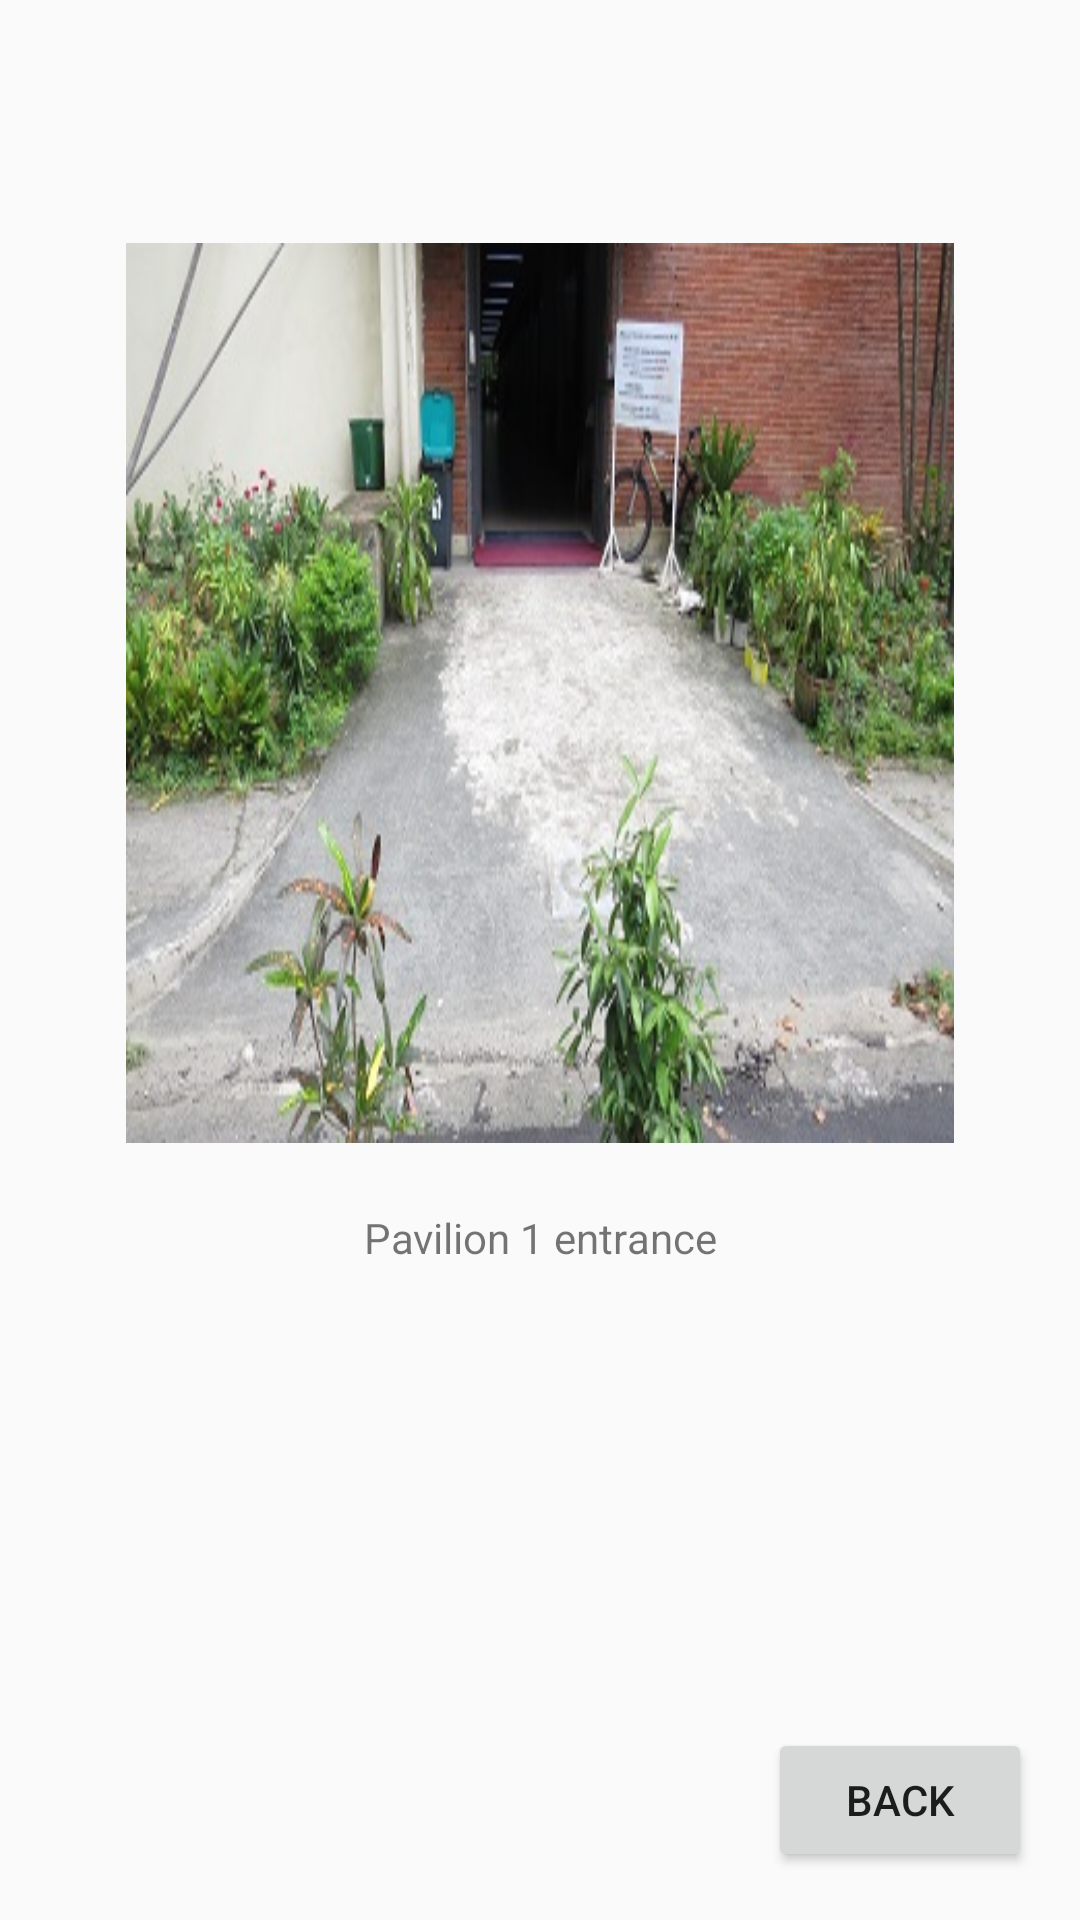

The Android layout XML behind this screen, and the referenced resources:
<!-- AndroidManifest.xml: application theme AppTheme -->
<!-- res/layout/activity_entrance_picture.xml -->
<?xml version="1.0" encoding="utf-8"?>
<android.support.constraint.ConstraintLayout xmlns:android="http://schemas.android.com/apk/res/android"
    xmlns:app="http://schemas.android.com/apk/res-auto"
    xmlns:tools="http://schemas.android.com/tools"
    android:layout_width="match_parent"
    android:layout_height="match_parent"
    tools:context="com.example.user.myapplication.activityEntrancePicture"
    tools:layout_editor_absoluteY="81dp"
    tools:layout_editor_absoluteX="0dp">

    <Button
        android:id="@+id/button"
        android:layout_width="wrap_content"
        android:layout_height="wrap_content"
        android:text="Back"
        android:layout_marginEnd="16dp"
        tools:layout_constraintRight_creator="1"
        tools:layout_constraintBottom_creator="1"
        app:layout_constraintBottom_toBottomOf="parent"
        app:layout_constraintRight_toRightOf="parent"
        android:layout_marginBottom="16dp"
        android:layout_marginRight="16dp" />

    <ImageView
        android:id="@+id/im1"
        android:layout_width="0dp"
        android:layout_height="300dp"
        android:background="@drawable/image_border"

        android:scaleType="fitXY"
        app:srcCompat="@drawable/pav1e"
        app:layout_constraintLeft_toLeftOf="parent"
        app:layout_constraintRight_toRightOf="parent"
        tools:layout_constraintTop_creator="1"
        tools:layout_constraintRight_creator="1"
        android:layout_marginStart="42dp"
        android:layout_marginEnd="42dp"
        android:layout_marginTop="81dp"
        tools:layout_constraintLeft_creator="1"
        app:layout_constraintTop_toTopOf="parent"
        android:layout_marginLeft="42dp"
        android:layout_marginRight="42dp" />

    <TextView
        android:id="@+id/textView5"
        android:layout_width="wrap_content"
        android:layout_height="wrap_content"
        android:text="Pavilion 1 entrance"
        app:layout_constraintLeft_toLeftOf="parent"
        app:layout_constraintRight_toRightOf="parent"
        tools:layout_constraintTop_creator="1"
        tools:layout_constraintRight_creator="1"
        android:layout_marginTop="22dp"
        app:layout_constraintTop_toBottomOf="@+id/im1"
        tools:layout_constraintLeft_creator="1" />
    
</android.support.constraint.ConstraintLayout>
<!-- resources referenced by this layout -->
<resources>
  <!-- drawable pav1e: jpg bitmap (drawable, 67729 bytes) -->
  <!-- drawable phwe: jpg bitmap (drawable, 60310 bytes) -->
  <style name="AppTheme" parent="Theme.AppCompat.Light.DarkActionBar">
          
          <item name="colorPrimary">@color/colorPrimary</item>
          <item name="colorPrimaryDark">@color/colorPrimaryDark</item>
          <item name="colorAccent">@color/colorAccent</item>
      </style>
  <!-- not gathered from this repository: default colours our renderer supplied (Android Studio template values) -->
  <color name="colorPrimary">#FF6200EE</color>
  <color name="colorPrimaryDark">#FF3700B3</color>
  <color name="colorAccent">#FF03DAC5</color>
</resources>
